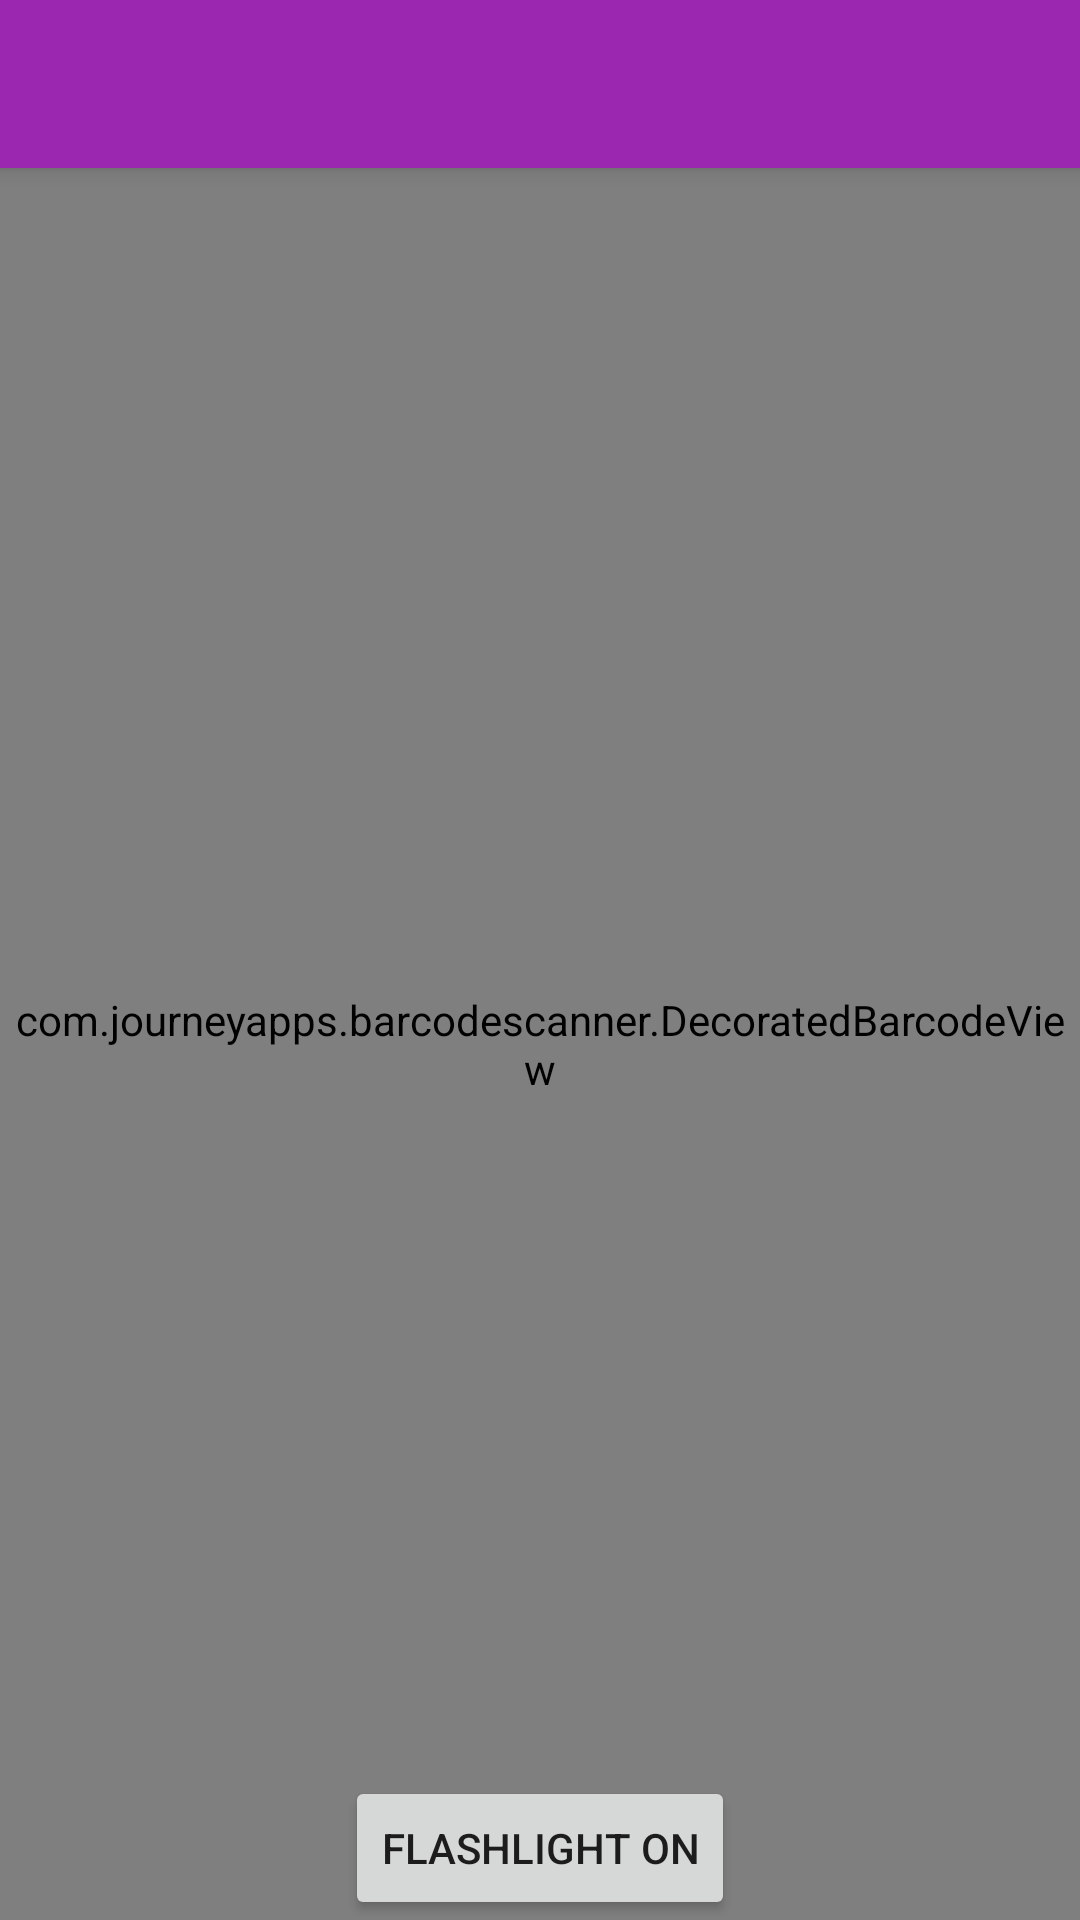

Layout XML and referenced resources for this Android screen:
<!-- AndroidManifest.xml: application theme AppTheme -->
<!-- res/layout/activity_scanner.xml -->
<?xml version="1.0" encoding="utf-8"?>
<android.support.design.widget.CoordinatorLayout xmlns:android="http://schemas.android.com/apk/res/android"
    xmlns:app="http://schemas.android.com/apk/res-auto"
    xmlns:tools="http://schemas.android.com/tools"
    android:layout_width="match_parent"
    android:layout_height="match_parent"
    android:background="@drawable/background5"

    tools:context="com.cardmgnt.jocelinthomas.carddetails.Aadhaar.ScannerActivity">

    <android.support.design.widget.AppBarLayout
        android:layout_width="match_parent"
        android:layout_height="wrap_content"
        android:theme="@style/AppTheme.AppBarOverlay">

        <android.support.v7.widget.Toolbar
            android:id="@+id/toolbar"
            android:layout_width="match_parent"
            android:layout_height="?attr/actionBarSize"
            android:background="?attr/colorPrimary"
            app:popupTheme="@style/AppTheme.PopupOverlay" />

    </android.support.design.widget.AppBarLayout>

    <include layout="@layout/content_scanner" />



</android.support.design.widget.CoordinatorLayout>
<!-- res/layout/content_scanner.xml (included above) -->
<?xml version="1.0" encoding="utf-8"?>
<RelativeLayout xmlns:android="http://schemas.android.com/apk/res/android"
    xmlns:app="http://schemas.android.com/apk/res-auto"
    xmlns:tools="http://schemas.android.com/tools"
    android:layout_width="match_parent"
    android:layout_height="match_parent"
    app:layout_behavior="@string/appbar_scrolling_view_behavior"
    tools:context="com.cardmgnt.jocelinthomas.carddetails.Aadhaar.ScannerActivity"
    tools:showIn="@layout/activity_scanner">

    
    <com.journeyapps.barcodescanner.DecoratedBarcodeView
        android:id="@+id/zxing_barcode_scanner"
        android:layout_width="match_parent"
        android:layout_height="match_parent"
        app:zxing_scanner_layout="@layout/custom_scanner" />

    
    <Button
        android:id="@+id/switch_flashlight"
        android:layout_width="wrap_content"
        android:layout_height="wrap_content"
        android:layout_alignParentBottom="true"
        android:layout_centerHorizontal="true"
        android:text="@string/turn_off_flashlight" />


</RelativeLayout>
<!-- res/layout/custom_scanner.xml (included above) -->
<?xml version="1.0" encoding="utf-8"?>
<merge xmlns:android="http://schemas.android.com/apk/res/android"
    xmlns:app="http://schemas.android.com/apk/res-auto">

    
    <com.journeyapps.barcodescanner.BarcodeView
        android:id="@+id/zxing_barcode_surface"
        android:layout_width="match_parent"
        android:layout_height="match_parent"
        app:zxing_framing_rect_height="200dp"
        app:zxing_framing_rect_width="250dp" />

    
    <com.journeyapps.barcodescanner.ViewfinderView
        android:id="@+id/zxing_viewfinder_view"
        android:layout_width="match_parent"
        android:layout_height="match_parent"
        app:zxing_possible_result_points="@color/colorPrimary"
        app:zxing_result_view="@color/colorAccent"
        app:zxing_viewfinder_laser="@color/colorPrimaryDark"
       />

    
    <TextView
        android:id="@+id/zxing_status_view"
        android:layout_width="wrap_content"
        android:layout_height="wrap_content"
        android:layout_gravity="top|center_horizontal"
        android:gravity="center"
        android:fontFamily="sans-serif-condensed"
        android:text="@string/message"
        android:textAppearance="@style/TextAppearance.AppCompat.Large"
        android:textColor="@color/zxing_status_text" />

</merge>
<!-- resources referenced by this layout -->
<resources>
  <color name="colorAccent">#FF1493</color>
  <color name="colorPrimary">#9B26AF</color>
  <color name="colorPrimaryDark">#7A1EA1</color>
  <string name="message">Place a barcode inside the viewfinder rectangle to scan it.</string>
  <string name="turn_off_flashlight">FlashLight on</string>
  <style name="AppTheme.AppBarOverlay" parent="ThemeOverlay.AppCompat.Dark.ActionBar" />
  <style name="AppTheme.PopupOverlay" parent="ThemeOverlay.AppCompat.Light" />
  <style name="AppTheme" parent="Theme.AppCompat.Light.NoActionBar">
          
          <item name="colorPrimary">@color/colorPrimary</item>
          <item name="colorPrimaryDark">@color/colorPrimaryDark</item>
          <item name="colorAccent">@color/colorAccent</item>
  
  
          <item name="android:windowContentTransitions">true</item>
  
  
      </style>
</resources>
